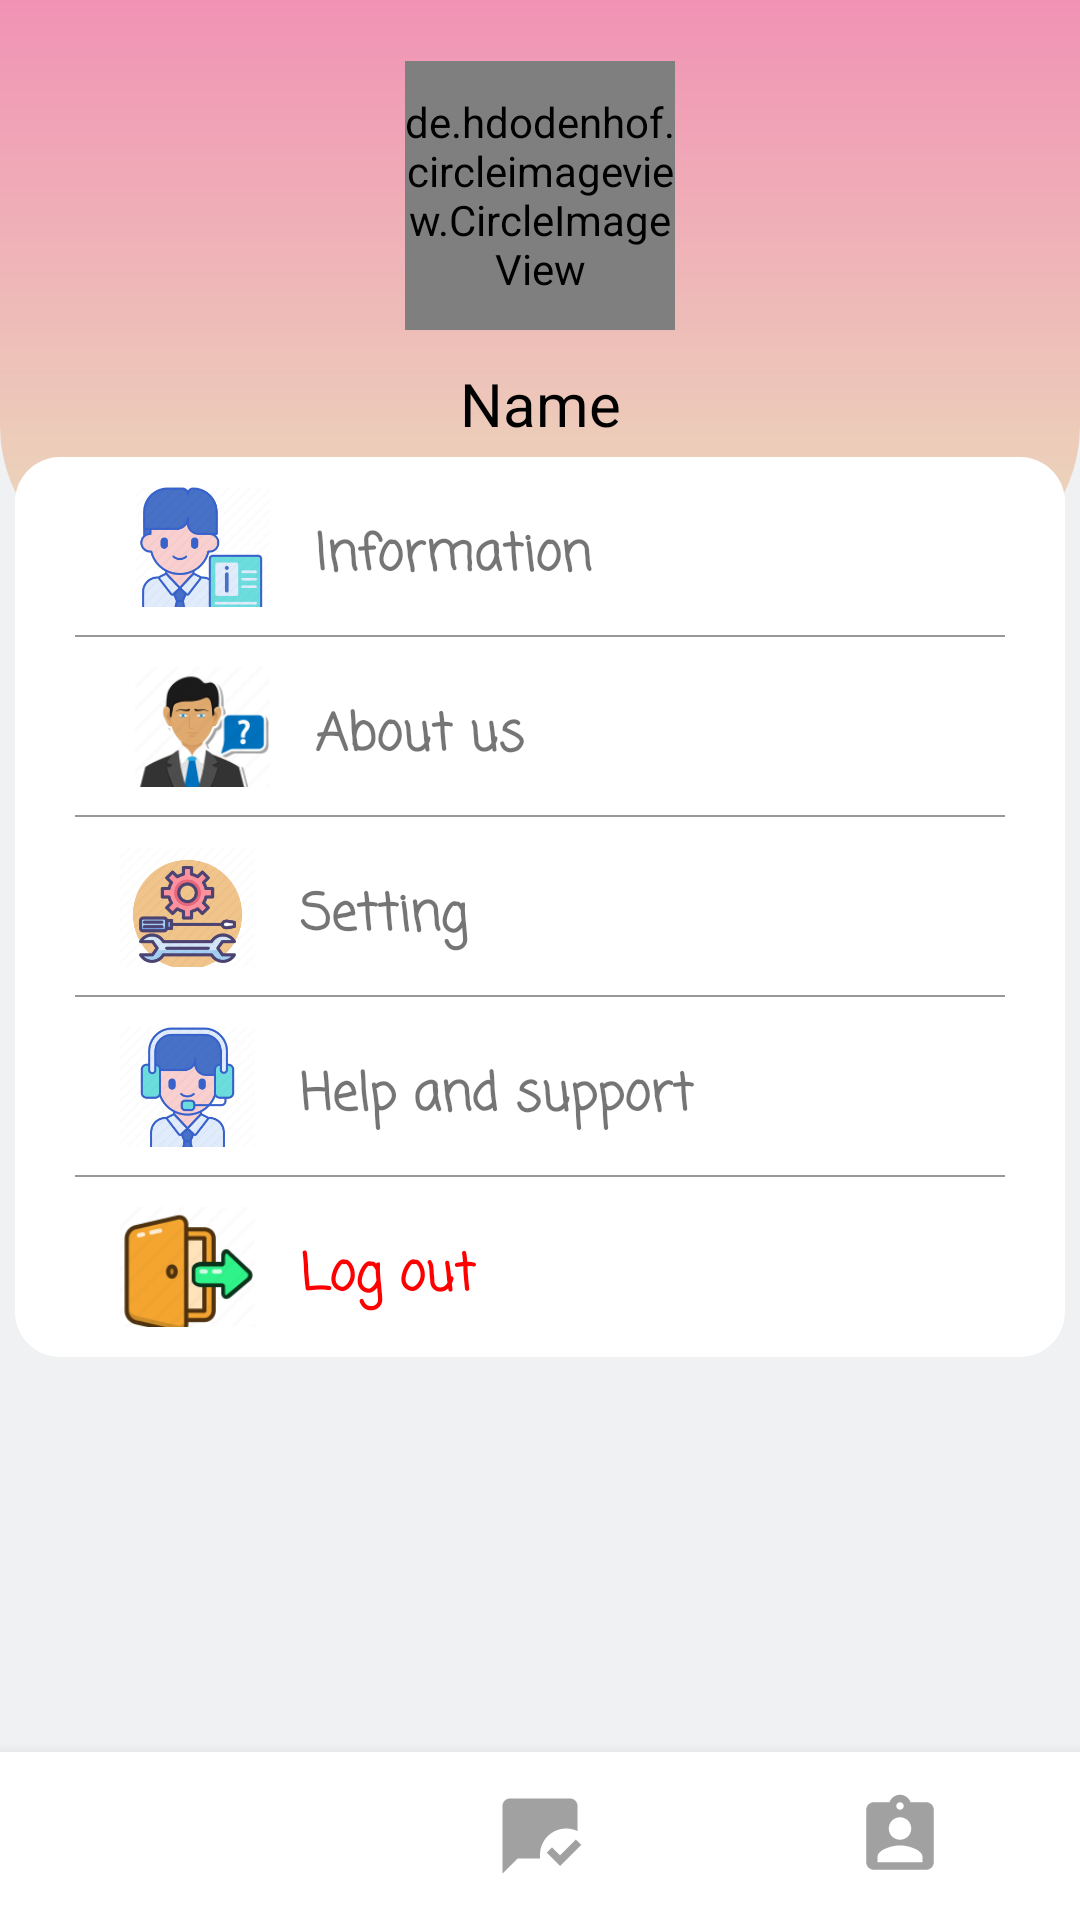

Here is an Android app screen rendered from its layout file. Give the layout XML and the strings, colors and styles it references.
<!-- AndroidManifest.xml: application theme Theme.Du_an_1_android -->
<!-- res/layout/iam_tab_fragment.xml -->
<?xml version="1.0" encoding="utf-8"?>
<androidx.constraintlayout.widget.ConstraintLayout xmlns:android="http://schemas.android.com/apk/res/android"
    xmlns:app="http://schemas.android.com/apk/res-auto"
    xmlns:tools="http://schemas.android.com/tools"
    android:layout_width="match_parent"
    android:layout_height="match_parent"
    android:background="#72E3E5E7"
    tools:context=".IamTabFragment">

    <ImageView
        android:id="@+id/imageView3"
        android:layout_width="0dp"
        android:layout_height="0dp"
        android:background="@drawable/gradient_iam"
        android:alpha=".9"
        app:layout_constraintBottom_toBottomOf="parent"
        app:layout_constraintEnd_toEndOf="parent"
        app:layout_constraintHeight_percent=".3"
        app:layout_constraintStart_toStartOf="parent"
        app:layout_constraintTop_toTopOf="parent"
        app:layout_constraintVertical_bias="0" />

    <de.hdodenhof.circleimageview.CircleImageView
        android:id="@+id/imgAVT"
        android:layout_width="0dp"
        android:layout_height="0dp"
        android:src="@color/white"
        app:layout_constraintHeight_percent=".14"
        app:layout_constraintWidth_percent=".25"
        app:layout_constraintVertical_bias=".2"
        app:layout_constraintBottom_toBottomOf="@+id/imageView3"
        app:layout_constraintEnd_toEndOf="parent"
        app:layout_constraintStart_toStartOf="parent"
        app:layout_constraintTop_toTopOf="@+id/imageView3" />

    <TextView
        android:layout_width="wrap_content"
        android:layout_height="wrap_content"
        app:layout_constraintVertical_bias=".2"
        android:text="Name"
        android:textSize="20sp"
        android:textColor="@color/black"
        app:layout_constraintBottom_toBottomOf="@+id/imageView3"
        app:layout_constraintEnd_toEndOf="@+id/imageView3"
        app:layout_constraintStart_toStartOf="@+id/imageView3"
        app:layout_constraintTop_toBottomOf="@+id/imgAVT" />

    <LinearLayout
        android:id="@+id/Setting"
        android:layout_width="350dp"
        android:layout_height="300dp"
        android:background="@drawable/gradient_setting"
        android:orientation="vertical"
        app:layout_constraintVertical_bias="0"
        android:layout_marginTop="-40dp"
        app:layout_constraintBottom_toTopOf="@+id/bottomNavigationView"
        app:layout_constraintEnd_toEndOf="parent"
        app:layout_constraintStart_toStartOf="parent"
        app:layout_constraintTop_toBottomOf="@+id/imageView3">


        <LinearLayout
            android:id="@+id/onClickInfo"
            android:layout_width="match_parent"
            android:layout_height="60dp"
            android:padding="10dp"
            android:orientation="horizontal">

            <ImageView
                android:layout_width="45dp"
                android:layout_height="45dp"
                android:layout_marginLeft="30dp"
                android:src="@drawable/information_setting">

            </ImageView>

            <TextView
                android:id="@+id/aaa"
                android:layout_width="200dp"
                android:layout_height="30dp"
                android:layout_marginLeft="15dp"
                android:layout_marginTop="10dp"
                android:fontFamily="casual"
                android:text="Information"
                android:textSize="17sp"
                android:textStyle="bold">

            </TextView>


        </LinearLayout>

        <TextView
            android:layout_width="match_parent"
            android:layout_height="0.8dp"
            android:layout_marginLeft="20dp"
            android:layout_marginRight="20dp"
            android:layout_marginTop="-1dp"
            android:alpha="0.4"
            android:background="@drawable/vien_bottom_setting">

        </TextView>

        <LinearLayout
            android:id="@+id/onClickAboutus"
            android:layout_width="match_parent"
            android:layout_height="60dp"
            android:padding="10dp"
            android:orientation="horizontal">

            <ImageView
                android:layout_width="45dp"
                android:layout_height="45dp"
                android:layout_marginLeft="30dp"
                android:src="@drawable/about_us">

            </ImageView>

            <TextView
                android:layout_width="200dp"
                android:layout_height="30dp"
                android:layout_marginLeft="15dp"
                android:layout_marginTop="10dp"
                android:fontFamily="casual"
                android:text="About us"
                android:textSize="17sp"
                android:textStyle="bold">

            </TextView>


        </LinearLayout>

        <TextView
            android:layout_width="match_parent"
            android:layout_height="0.8dp"
            android:layout_marginLeft="20dp"
            android:layout_marginRight="20dp"
            android:layout_marginTop="-1dp"
            android:alpha="0.4"
            android:background="@drawable/vien_bottom_setting">

        </TextView>

        <LinearLayout
            android:id="@+id/onClickHelp"
            android:layout_width="match_parent"
            android:padding="10dp"
            android:layout_height="60dp"
            android:orientation="horizontal">

            <ImageView
                android:layout_width="45dp"
                android:layout_height="45dp"
                android:layout_marginLeft="25dp"
                android:src="@drawable/setting">

            </ImageView>

            <TextView
                android:layout_width="200dp"
                android:layout_height="30dp"
                android:layout_marginLeft="15dp"
                android:layout_marginTop="10dp"
                android:fontFamily="casual"
                android:text="Setting"
                android:textSize="17sp"
                android:textStyle="bold">

            </TextView>


        </LinearLayout>

        <TextView
            android:layout_width="match_parent"
            android:layout_height="0.8dp"
            android:layout_marginLeft="20dp"
            android:layout_marginRight="20dp"
            android:layout_marginTop="-1dp"
            android:alpha="0.4"
            android:background="@drawable/vien_bottom_setting">

        </TextView>

        <LinearLayout
            android:id="@+id/onClickSetting"
            android:layout_width="match_parent"
            android:padding="10dp"
            android:layout_height="60dp"
            android:orientation="horizontal">


            <ImageView
                android:layout_width="45dp"
                android:layout_height="45dp"
                android:layout_marginLeft="25dp"
                android:src="@drawable/help_and_sp">

            </ImageView>

            <TextView
                android:layout_width="200dp"
                android:layout_height="30dp"
                android:layout_marginLeft="15dp"
                android:layout_marginTop="10dp"
                android:fontFamily="casual"
                android:text="Help and support"
                android:textSize="17sp"
                android:textStyle="bold">

            </TextView>


        </LinearLayout>

        <TextView
            android:layout_width="match_parent"
            android:layout_height="0.8dp"
            android:layout_marginLeft="20dp"
            android:layout_marginRight="20dp"
            android:layout_marginTop="-1dp"
            android:alpha="0.4"
            android:background="@drawable/vien_bottom_setting">

        </TextView>

        <LinearLayout
            android:id="@+id/onClickLogout"
            android:layout_width="match_parent"
            android:padding="10dp"
            android:layout_height="60dp"
            android:orientation="horizontal">

            <ImageView
                android:layout_width="45dp"
                android:layout_height="45dp"
                android:layout_marginLeft="25dp"
                android:src="@drawable/logout_setting">

            </ImageView>

            <TextView
                android:layout_width="200dp"
                android:layout_height="30dp"
                android:layout_marginLeft="15dp"
                android:layout_marginTop="10dp"
                android:fontFamily="casual"
                android:text="Log out"
                android:textColor="#ff0000"
                android:textSize="17sp"
                android:textStyle="bold">

            </TextView>
        </LinearLayout>
    </LinearLayout>

    <com.google.android.material.bottomnavigation.BottomNavigationView
        android:id="@+id/bottomNavigationView"
        android:layout_width="match_parent"
        android:layout_height="wrap_content"
        android:fontFamily="casual"
        android:textStyle="bold"
        app:itemBackground="@color/white"
        app:itemIconTint="@color/color_menu_bottom"
        app:labelVisibilityMode="unlabeled"
        app:itemIconSize="30dp"
        app:itemTextColor="@color/color_menu_bottom"
        app:layout_constraintVertical_bias="1"
        app:layout_constraintBottom_toBottomOf="parent"
        app:layout_constraintEnd_toEndOf="parent"
        app:layout_constraintStart_toStartOf="parent"
        app:layout_constraintTop_toTopOf="parent"
        app:menu="@menu/menu_bottom">
    </com.google.android.material.bottomnavigation.BottomNavigationView>

</androidx.constraintlayout.widget.ConstraintLayout>
<!-- resources referenced by this layout -->
<resources>
  <!-- drawable about_us: png bitmap (drawable-v24, 9092 bytes) -->
  <!-- drawable gradient_iam (drawable-v24) -->
  <?xml version="1.0" encoding="utf-8"?>
  <shape xmlns:android="http://schemas.android.com/apk/res/android"
      android:shape="rectangle">
  
      <gradient
          android:type="linear"
          android:endColor="#EBDCB5"
          android:startColor="#F288AF"
          android:angle="95"
          >
      </gradient>
      <corners
          android:bottomLeftRadius="50dp"
          android:bottomRightRadius="50dp"
          >
      </corners>
  </shape>
  <!-- drawable gradient_setting (drawable-v24) -->
  <?xml version="1.0" encoding="utf-8"?>
  <shape xmlns:android="http://schemas.android.com/apk/res/android">
  
      
      <solid
          android:color="@color/white" >
      </solid>
      <corners
          android:radius="15dp" >
      </corners>
  </shape>
  <!-- drawable help_and_sp: png bitmap (drawable-v24, 15277 bytes) -->
  <!-- drawable information_setting: png bitmap (drawable-v24, 14496 bytes) -->
  <!-- drawable logout_setting: png bitmap (drawable-v24, 5478 bytes) -->
  <!-- drawable setting: png bitmap (drawable-v24, 15132 bytes) -->
  <!-- drawable vien_bottom_setting (drawable-v24) -->
  <?xml version="1.0" encoding="utf-8"?>
  <shape xmlns:android="http://schemas.android.com/apk/res/android"
      android:shape="rectangle">
  
      <solid
          android:color="@color/black" >
      </solid>
  
  
      
  
  </shape>
  <style name="Theme.Du_an_1_android" parent="Theme.MaterialComponents.Light.NoActionBar.Bridge">
          
          <item name="colorPrimary">@color/purple_500</item>
          <item name="colorPrimaryVariant">@color/purple_700</item>
          <item name="colorOnPrimary">@color/white</item>
          
          <item name="colorSecondary">@color/teal_200</item>
          <item name="colorSecondaryVariant">@color/teal_700</item>
          <item name="colorOnSecondary">@color/black</item>
          
          <item name="android:statusBarColor" tools:targetApi="l">?attr/colorPrimaryVariant</item>
          
      </style>
  <!-- not gathered from this repository: default colours our renderer supplied (Android Studio template values) -->
  <color name="purple_500">#FF6200EE</color>
  <color name="purple_700">#FF3700B3</color>
  <color name="teal_200">#FF03DAC5</color>
  <color name="teal_700">#FF018786</color>
  <color name="black">#FF000000</color>
  <color name="white">#FFFFFFFF</color>
</resources>
